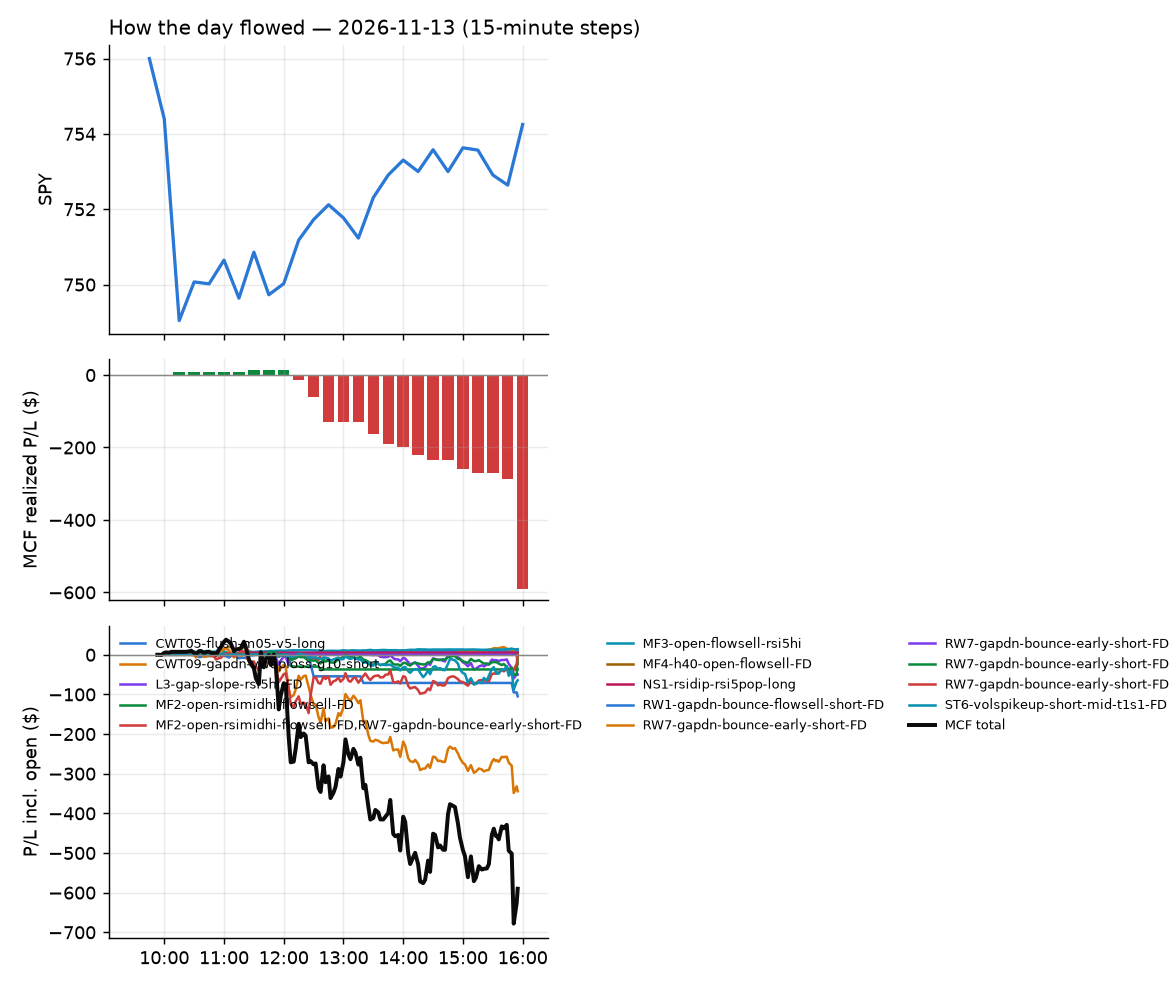

Data behind this chart, as committed beside it:
id, run_id, symbol, strategy, side, date, signal_time, entry_time, entry, stop, target, exit_time, exit, exit_reason, r_multiple, mae_r, mfe_r, success, shares, pnl, broker_order_id, slip_bps, pnl_adj, r_raw
9766, 1, MTCH, MF3-open-flowsell-rsi5hi, -1, 2026-11-13, 2026-11-13 09:55:37.739214-05:00, 2026-11-13 09:55:39.438903-05:00, 42.31, 42.75, 41.97, 2026-11-13 10:07:16.622125-05:00, 41.96, target, 0.7488, -0.248, 0.8793, , 21, 7.38, a10d8dbe-e6fc-4996-bc86-b8017bdda605, 12.51, 6.975, 0.7923
9793, 1, MP, RW7-gapdn-bounce-early-short-FD, -1, 2026-11-13, 2026-11-13 10:25:40.334678-05:00, 2026-11-13 10:25:41.086539-05:00, 38.7, 39.27, 37.97, 2026-11-13 15:56:07.621827-05:00, 38.74, flatten, -0.09409, -0.5611, 0.9118, , 23, -0.89, b49b4bba-2bff-40de-b28e-488174d98f90, -20.71, -1.234, -0.06785
9782, 1, Z, RW7-gapdn-bounce-early-short-FD, -1, 2026-11-13, 2026-11-13 10:25:56.124374-05:00, 2026-11-13 10:25:58.686550-05:00, 29.13, 29.64, 28.77, 2026-11-13 14:03:36.762799-05:00, 29.65, stop, -1.062, -1.006, 0.09766, , 31, -16.12, 5d401678-cdbc-4afe-821c-adc53c85fee4, 25.68, -16.86, -1.016
9769, 1, IYW, CWT05-flush-m05-v5-long, 1, 2026-11-13, 2026-11-13 10:31:00.703638-05:00, 2026-11-13 10:31:04.219767-05:00, 230.1, 228.4, 231.2, 2026-11-13 12:10:00.498917-05:00, 231.2, target, 0.6651, -0.8381, 0.6785, , 3, 3.4, 22d82836-4fe9-4d87-8c06-42c3df81bf4b, -8.686, 3.286, 0.6883
9780, 1, MTUM, CWT05-flush-m05-v5-long, 1, 2026-11-13, 2026-11-13 10:31:10.379427-05:00, 2026-11-13 10:31:13.780080-05:00, 67.35, 66.81, 67.75, 2026-11-13 13:57:35.500437-05:00, 67.75, target, 0.7187, -0.7826, 0.6695, , 13, 5.16, c57a3bfb-058a-491c-8d87-d7a51b161ee3, -12.89, 5.05, 0.7343
9794, 1, VIR, CWT09-gapdn-vwaploss-g10-short, -1, 2026-11-13, 2026-11-13 10:31:37.864463-05:00, 2026-11-13 10:31:40.744124-05:00, 9.96, 10.7, , 2026-11-13 15:55:58.398936-05:00, 9.91, flatten, 0.05203, -0.1081, 0.3378, , 90, 4.5, 404f758d-a292-47b5-ad0e-36c1855a90c4, 30.03, 3.465, 0.06757
9783, 1, ACGL, MF3-open-flowsell-rsi5hi, -1, 2026-11-13, 2026-11-13 10:40:20.485021-05:00, 2026-11-13 10:40:24.888462-05:00, 110.7, 111.5, 110.2, 2026-11-13 14:04:27.225381-05:00, 110.2, target, 0.6212, -0.3381, 0.7064, , 8, 4.32, f68e446c-a7cb-4802-983e-ac2755e6d2e1, 13.53, 4.116, 0.6521
9795, 1, MDT, MF3-open-flowsell-rsi5hi, -1, 2026-11-13, 2026-11-13 10:41:07.774655-05:00, 2026-11-13 10:41:13.551879-05:00, 103.1, 103.8, 102.5, 2026-11-13 15:55:56.465270-05:00, 102.8, flatten, 0.3748, -0.3653, 0.7171, , 8, 2.4, f10f2d3d-2ded-4a57-8325-aab96b2ec8f5, 9.693, 2.216, 0.4059
9796, 1, MRNA, RW7-gapdn-bounce-early-short-FD, -1, 2026-11-13, 2026-11-13 10:46:05.463496-05:00, 2026-11-13 10:46:06.118555-05:00, 224.4, 229.9, 219.9, 2026-11-13 15:55:55.576526-05:00, 223.1, flatten, 0.2277, -0.7545, 0.4731, , 4, 5.22, 93b6e6ee-7ca8-4a5e-a330-ad41e5b3bc18, 22.23, 5.021, 0.2367
9797, 1, RDDT, RW7-gapdn-bounce-early-short-FD, -1, 2026-11-13, 2026-11-13 10:46:18.697125-05:00, 2026-11-13 10:46:20.218465-05:00, 99.22, 101.4, 96.72, 2026-11-13 15:55:59.301838-05:00, 98.57, flatten, 0.2823, -0.4857, 0.3553, , 9, 5.85, 2446173a-0559-4216-a8b3-77378e050ae0, -14.13, 5.65, 0.2923
9798, 1, RDDT, RW1-gapdn-bounce-flowsell-short-FD, -1, 2026-11-13, 2026-11-13 10:46:18.735278-05:00, 2026-11-13 10:46:22.252016-05:00, 99.31, 101.4, 96.72, 2026-11-13 15:55:59.301838-05:00, 98.57, flatten, 0.3385, -0.4631, 0.4147, , 9, 6.69, d7603823-b264-4e76-8e76-b0f602415799, -23.55, 6.49, 0.349
9767, 1, ELF, NS1-rsidip-rsi5pop-long, 1, 2026-11-13, 2026-11-13 10:50:43.398650-05:00, 2026-11-13 10:50:44.712006-05:00, 116.6, 115, 117.2, 2026-11-13 11:21:51.591874-05:00, 117.4, target, 0.3722, -0.3418, 0.5554, , 7, 5.39, b232ac35-7b0a-4fb6-afbf-92dd93136206, 11.16, 4.269, 0.47
9799, 1, WEC, RW7-gapdn-bounce-early-short-FD, -1, 2026-11-13, 2026-11-13 11:01:33.711567-05:00, 2026-11-13 11:01:36.233234-05:00, 117.9, 118.4, 117.3, 2026-11-13 15:55:54.231797-05:00, 117.9, flatten, -0.05062, -0.3272, 0.8854, , 7, 0.0, aad8afed-c0d2-4751-9003-12fc0bab9a3f, -4.668, -0.1841, 0.0
9800, 1, IONQ, RW7-gapdn-bounce-early-short-FD, -1, 2026-11-13, 2026-11-13 11:15:58.103925-05:00, 2026-11-13 11:15:59.518212-05:00, 28.62, 29.39, 27.96, 2026-11-13 15:56:00.051653-05:00, 29.09, flatten, -0.6252, -0.871, 0.2472, , 31, -14.47, 35c0ada4-0dea-47fc-9c15-094b40ac7a22, 19.18, -14.9, -0.6073
9772, 1, WULF, RW1-gapdn-bounce-flowsell-short-FD, -1, 2026-11-13, 2026-11-13 11:21:33.724219-05:00, 2026-11-13 11:21:34.720357-05:00, 12.13, 12.44, 11.78, 2026-11-13 12:26:44.018545-05:00, 12.45, stop, -1.1, -1.03, 0.1932, , 74, -23.68, 5a7bdf8b-6129-40d3-8bf1-98823b0713ff, -16.52, -25.29, -1.03
9771, 1, WULF, RW7-gapdn-bounce-early-short-FD, -1, 2026-11-13, 2026-11-13 11:21:33.684340-05:00, 2026-11-13 11:21:40.668956-05:00, 12.13, 12.44, 11.78, 2026-11-13 12:26:43.843196-05:00, 12.45, stop, -1.1, -1.03, 0.1932, , 74, -23.68, 535ac1be-64af-46cd-acd0-e422d32dbf83, -16.52, -25.29, -1.03
9801, 1, BE, RW7-gapdn-bounce-early-short-FD, -1, 2026-11-13, 2026-11-13 11:30:28.854582-05:00, 2026-11-13 11:30:31.459301-05:00, 187.6, 193.5, 182.5, 2026-11-13 15:55:58.792359-05:00, 192, flatten, -0.7611, -0.9311, 0.1203, , 4, -17.61, 8bb8b2a8-0ba6-46e6-b964-0aae58b13d31, 19.82, -17.78, -0.7539
9802, 1, BURL, RW7-gapdn-bounce-early-short-FD, -1, 2026-11-13, 2026-11-13 11:30:34.212321-05:00, 2026-11-13 11:30:34.601949-05:00, 243.3, 246.1, 241.2, 2026-11-13 15:55:58.787780-05:00, 242.4, flatten, 0.274, -0.5203, 0.7418, , 3, 2.5, c9571732-dc4c-49c2-8941-e7850454ad2c, 16.42, 2.338, 0.293
9803, 1, CRCL, RW7-gapdn-bounce-early-short-FD, -1, 2026-11-13, 2026-11-13 11:30:39.318689-05:00, 2026-11-13 11:30:40.989651-05:00, 61.87, 63.17, 60.63, 2026-11-13 15:56:00.739078-05:00, 62.42, flatten, -0.4374, -0.8893, 0.1687, , 14, -7.74, 4bbfca11-ec6d-4622-a9fd-08b7704a41e7, 4.847, -7.989, -0.4238
9804, 1, CRDO, RW7-gapdn-bounce-early-short-FD, -1, 2026-11-13, 2026-11-13 11:30:39.469433-05:00, 2026-11-13 11:30:42.422871-05:00, 129.2, 133.2, 125.4, 2026-11-13 15:55:53.712826-05:00, 131.9, flatten, -0.6944, -0.8796, 0.04271, , 7, -18.98, 41825992-0bbf-41b5-be6e-e7bf634f39bd, 5.524, -19.18, -0.687
9775, 1, HUT, RW7-gapdn-bounce-early-short-FD, -1, 2026-11-13, 2026-11-13 11:30:57.377467-05:00, 2026-11-13 11:30:58.022019-05:00, 55.96, 57.89, 54.32, 2026-11-13 12:43:37.272835-05:00, 57.93, stop, -1.037, -1.022, 0.2749, , 16, -31.49, 647dd4d4-2e42-4b65-b407-526be916f1ee, 25.84, -31.97, -1.021
9789, 1, KLAC, RW7-gapdn-bounce-early-short-FD, -1, 2026-11-13, 2026-11-13 11:31:02.960741-05:00, 2026-11-13 11:31:03.535288-05:00, 150, 152.5, 147.5, 2026-11-13 15:50:06.789804-05:00, 152.4, stop, -1.01, -1.043, 0.3713, , 6, -14.86, bc6dabce-69b2-4315-b921-40bf394eebe8, 2.333, -15.34, -0.9783
9805, 1, IREN, RW7-gapdn-bounce-early-short-FD, -1, 2026-11-13, 2026-11-13 11:31:00.277179-05:00, 2026-11-13 11:31:04.495322-05:00, 17.8, 18.58, 17.15, 2026-11-13 15:55:53.797753-05:00, 18.07, flatten, -0.3611, -0.5492, 0.2403, , 50, -13.54, 10145261-0971-4806-97f3-96d8f80f9c16, 36.83, -14.16, -0.3452
9807, 1, LITE, RW1-gapdn-bounce-flowsell-short-FD, -1, 2026-11-13, 2026-11-13 11:31:05.085726-05:00, 2026-11-13 11:31:06.168883-05:00, 580.3, 602, 561.2, 2026-11-13 15:55:56.319984-05:00, 596.1, flatten, -0.7363, -0.7936, -0.0004652, , 1, -15.86, b9278a96-2fdd-43a3-aa18-85c9e7bd7df2, 22.36, -15.98, -0.7303
9806, 1, LITE, RW7-gapdn-bounce-early-short-FD, -1, 2026-11-13, 2026-11-13 11:31:04.962834-05:00, 2026-11-13 11:31:06.616074-05:00, 580.3, 602, 561.2, 2026-11-13 15:55:56.319984-05:00, 596.1, flatten, -0.7363, -0.7936, -0.0004652, , 1, -15.86, 53408992-31eb-4f65-9494-4a7fb817bd5f, 22.36, -15.98, -0.7303
9790, 1, MRVL, RW7-gapdn-bounce-early-short-FD, -1, 2026-11-13, 2026-11-13 11:31:09.123203-05:00, 2026-11-13 11:31:10.362133-05:00, 152.7, 157.5, 148.3, 2026-11-13 15:50:05.707611-05:00, 157.5, stop, -1.008, -1.028, 0.07489, , 5, -24.15, 73b22db6-abd7-46e7-ab71-a0260a454753, 16.96, -24.56, -0.991
9791, 1, MRVL, RW1-gapdn-bounce-flowsell-short-FD, -1, 2026-11-13, 2026-11-13 11:31:09.184614-05:00, 2026-11-13 11:31:10.692728-05:00, 152.7, 157.5, 148.3, 2026-11-13 15:50:10.553207-05:00, 157.4, stop, -0.9983, -1.028, 0.07666, , 5, -23.88, f444f773-32d4-48b9-bac9-5baa60a52d1f, 16.44, -24.29, -0.9816
9776, 1, NTSK, RW7-gapdn-bounce-early-short-FD, -1, 2026-11-13, 2026-11-13 11:31:12.379274-05:00, 2026-11-13 11:31:14.615032-05:00, 21.02, 21.43, 20.57, 2026-11-13 13:19:51.062097-05:00, 21.41, stop, -0.997, -0.9901, 0.0966, , 43, -16.77, d7770b4e-e211-4425-a672-b32efc15e2f8, -9.524, -17.75, -0.9418
9777, 1, NTSK, RW1-gapdn-bounce-flowsell-short-FD, -1, 2026-11-13, 2026-11-13 11:31:12.451390-05:00, 2026-11-13 11:31:19.315461-05:00, 21.02, 21.43, 20.57, 2026-11-13 13:19:50.876006-05:00, 21.41, stop, -0.9969, -0.9901, 0.1003, , 43, -16.71, 4f30ad4d-f164-48d3-b5ff-af0d1475b69f, -10.19, -17.69, -0.9416
9778, 1, SWKS, RW7-gapdn-bounce-early-short-FD, -1, 2026-11-13, 2026-11-13 11:31:29.700891-05:00, 2026-11-13 11:31:30.814656-05:00, 88.44, 89.64, 87.36, 2026-11-13 13:31:38.935970-05:00, 89.71, stop, -1.102, -1.025, 0.3513, , 10, -12.7, 89bc85a8-6608-4cd2-9f3a-6c4c9e4ddce1, 6.78, -13.17, -1.062
9808, 1, WDC, RW7-gapdn-bounce-early-short-FD, -1, 2026-11-13, 2026-11-13 11:31:40.504433-05:00, 2026-11-13 11:31:42.263406-05:00, 289.5, 297.1, 283, 2026-11-13 15:55:59.938688-05:00, 294.8, flatten, -0.7073, -0.9747, 0.2233, , 3, -15.96, 388eec42-026d-45b6-b2f8-e36b22f674de, 18.96, -16.15, -0.6988
9768, 1, HUT, MF2-open-rsimidhi-flowsell-FD, -1, 2026-11-13, 2026-11-13 11:45:54.909965-05:00, 2026-11-13 11:45:56.350607-05:00, 55.51, 56.51, 53.83, 2026-11-13 12:07:43.324225-05:00, 56.6, stop, -1.124, -0.8129, 0.04014, , 16, -17.44, 54e5944b-c7a8-4d0d-84e7-d289e7884390, 18.88, -17.91, -1.094
9773, 1, HUT, RW1-gapdn-bounce-flowsell-short-FD, -1, 2026-11-13, 2026-11-13 11:45:54.948057-05:00, 2026-11-13 11:45:56.554194-05:00, 55.51, 57.4, 53.83, 2026-11-13 12:30:56.011066-05:00, 57.43, stop, -1.033, -0.9746, 0.02119, , 16, -30.72, 49c4de67-084a-46b7-892c-6aa5e9e1fa4f, 18.88, -31.2, -1.017
9809, 1, IBIT, RW7-gapdn-bounce-early-short-FD, -1, 2026-11-13, 2026-11-13 11:45:55.600139-05:00, 2026-11-13 11:45:59.370975-05:00, 38.79, 39.15, 38.5, 2026-11-13 15:55:55.333667-05:00, 38.97, flatten, -0.548, -0.8376, 0.1546, , 23, -4.14, df9998b5-aea0-4d80-88e9-1fac021e6cde, 7.96, -4.484, -0.5059
9810, 1, IREN, MF4-h40-open-flowsell-FD, -1, 2026-11-13, 2026-11-13 11:45:57.988980-05:00, 2026-11-13 11:46:01.448479-05:00, 17.63, 18.36, 17.29, 2026-11-13 15:55:53.797753-05:00, 18.07, flatten, -0.6169, -0.818, 0.02576, , 51, -22.46, 6405f604-8b8f-464c-af6f-8ecd9cd59ac4, 8.723, -23.09, -0.6
9779, 1, QCOM, RW7-gapdn-bounce-early-short-FD, -1, 2026-11-13, 2026-11-13 11:46:18.383745-05:00, 2026-11-13 11:46:20.085734-05:00, 169.4, 172.2, 167.1, 2026-11-13 13:33:45.663106-05:00, 172.2, stop, -1.031, -1.017, 0.01438, , 5, -13.9, 46a82402-799d-431a-a64b-66b3efa6b90e, 14.44, -14.35, -0.9991
9774, 1, APH, MF2-open-rsimidhi-flowsell-FD, -1, 2026-11-13, 2026-11-13 11:50:26.268246-05:00, 2026-11-13 11:50:27.229524-05:00, 76.78, 77.39, 75.58, 2026-11-13 12:37:41.546489-05:00, 77.43, stop, -1.131, -0.979, 0.2284, , 11, -7.18, 8b29851d-0ca3-47e0-960f-737b77c833e7, 1.302, -7.626, -1.065
9785, 1, APH, RW7-gapdn-bounce-early-short-FD, -1, 2026-11-13, 2026-11-13 11:50:26.367800-05:00, 2026-11-13 11:50:28.330795-05:00, 76.78, 78, 75.58, 2026-11-13 14:18:01.239919-05:00, 78.0, stop, -1.037, -1.004, 0.1152, , 11, -13.42, 7b683c57-8b35-4696-bff2-96b122558ca6, 1.302, -13.87, -1.004
9784, 1, ETHA, RW7-gapdn-bounce-early-short-FD, -1, 2026-11-13, 2026-11-13 11:50:44.904318-05:00, 2026-11-13 11:50:46.568291-05:00, 43.55, 44.05, 43.01, 2026-11-13 14:09:51.387904-05:00, 44.07, stop, -1.086, -1.085, 0.1791, , 20, -10.4, d6820084-82a4-4c2d-b4e2-2d94e8ae447d, -4.595, -10.91, -1.035
9781, 1, TXN, RW7-gapdn-bounce-early-short-FD, -1, 2026-11-13, 2026-11-13 11:51:35.808955-05:00, 2026-11-13 11:51:38.153071-05:00, 298.3, 302.3, 295, 2026-11-13 13:57:07.835756-05:00, 302.4, stop, -1.075, -0.9876, 0.002526, , 3, -12.3, b88dd455-3c6e-4edf-b006-5f735adfcc1a, 11.05, -12.77, -1.036
9811, 1, COPX, RW7-gapdn-bounce-early-short-FD, -1, 2026-11-13, 2026-11-13 11:55:34.030591-05:00, 2026-11-13 11:55:34.859341-05:00, 69.26, 70.05, 68.63, 2026-11-13 15:55:56.647569-05:00, 69.26, flatten, -0.02375, -0.3311, 0.2038, , 13, 0.0, 6e027c6d-633a-4130-9ff9-d8c79f887147, 11.52, -0.2424, 0.0
9812, 1, COPX, RW1-gapdn-bounce-flowsell-short-FD, -1, 2026-11-13, 2026-11-13 11:55:34.285311-05:00, 2026-11-13 11:55:35.189329-05:00, 69.26, 70.05, 68.63, 2026-11-13 15:55:56.647569-05:00, 69.26, flatten, -0.02375, -0.3311, 0.2038, , 13, 0.0, 2c18afd7-f93a-4420-ac82-d1ef78cf4422, 11.52, -0.2424, 0.0
9770, 1, OKLO, MF2-open-rsimidhi-flowsell-FD, -1, 2026-11-13, 2026-11-13 11:56:07.828492-05:00, 2026-11-13 11:56:11.463652-05:00, 23.11, 23.41, 22.51, 2026-11-13 12:09:11.487354-05:00, 23.43, stop, -1.136, -1.092, 0.08365, , 39, -12.47, 246cbb76-3872-4073-b0af-8565912923bc, -0.1108, -13.37, -1.059
9813, 1, PRIM, ST6-volspikeup-short-mid-t1s1-FD, -1, 2026-11-13, 2026-11-13 11:56:11.480125-05:00, 2026-11-13 11:56:13.434122-05:00, 68.5, 70.12, 67.19, 2026-11-13 15:55:59.955975-05:00, 69.29, flatten, -0.4987, -0.4688, 0.07402, , 13, -10.27, a1138c2d-ba29-40bf-88a0-e441db214c17, 22.58, -10.51, -0.4873
9814, 1, NVT, ST6-volspikeup-short-mid-t1s1-FD, -1, 2026-11-13, 2026-11-13 12:11:06.779348-05:00, 2026-11-13 12:11:09.371689-05:00, 113.6, 116.3, 111.6, 2026-11-13 15:55:58.811236-05:00, 114.4, flatten, -0.293, -0.3602, 0.2001, , 7, -5.46, 4d29d826-26d3-4976-9d8a-a1a6a1ae9311, 32.47, -5.638, -0.2838
9815, 1, INIO, ST6-volspikeup-short-mid-t1s1-FD, -1, 2026-11-13, 2026-11-13 12:15:53.338448-05:00, 2026-11-13 12:15:54.383038-05:00, 14.37, 14.82, 13.98, 2026-11-13 15:55:51.865573-05:00, 14.54, flatten, -0.4045, -0.6666, 0.02222, , 63, -10.71, 13a5fa12-d16f-48bd-918a-9c40b324e92c, 20.83, -11.47, -0.3778
9816, 1, BA, RW7-gapdn-bounce-early-short-FD, -1, 2026-11-13, 2026-11-13 12:20:29.569164-05:00, 2026-11-13 12:20:32.593821-05:00, 170.5, 172.1, 169, 2026-11-13 15:55:52.517614-05:00, 171.4, flatten, -0.5971, -0.6492, 0.02218, , 5, -4.79, d8b1bfc1-a48e-4211-902c-9fd20883739e, 6.917, -4.98, -0.5743
9817, 1, GFI, RW7-gapdn-bounce-early-short-FD, -1, 2026-11-13, 2026-11-13 12:20:50.476807-05:00, 2026-11-13 12:20:51.121175-05:00, 35.8, 36.25, 35.31, 2026-11-13 15:56:00.271911-05:00, 35.79, flatten, -0.01035, -0.2918, 0.3142, , 25, 0.25, fa704c3f-252b-4297-9f97-da5225b29da6, -5.59, -0.1153, 0.02244
9818, 1, PCVX, RW7-gapdn-bounce-early-short-FD, -1, 2026-11-13, 2026-11-13 12:21:12.208100-05:00, 2026-11-13 12:21:13.676203-05:00, 63.55, 64.42, 62.88, 2026-11-13 15:55:54.795746-05:00, 63.5, flatten, 0.03673, -0.2866, 0.8139, , 14, 0.7, eb58dc6b-6147-431a-b94b-716a797241a0, 15.71, 0.4486, 0.05732
9819, 1, PAAS, RW7-gapdn-bounce-early-short-FD, -1, 2026-11-13, 2026-11-13 12:26:12.088486-05:00, 2026-11-13 12:26:16.343614-05:00, 37.51, 38.01, 37.03, 2026-11-13 15:55:53.059920-05:00, 37.53, flatten, -0.06928, -0.2686, 0.3482, , 24, -0.48, ef2bdfa9-1972-4d92-b491-a650e73652e4, 2.665, -0.8356, -0.03979
9820, 1, PAAS, RW1-gapdn-bounce-flowsell-short-FD, -1, 2026-11-13, 2026-11-13 12:26:12.156293-05:00, 2026-11-13 12:26:21.775373-05:00, 37.51, 38.01, 37.03, 2026-11-13 15:55:53.059920-05:00, 37.53, flatten, -0.06928, -0.2686, 0.3482, , 24, -0.48, fb56b9b4-2914-4252-baad-f6bdae192135, 2.665, -0.8356, -0.03979
9788, 1, FSLR, RW7-gapdn-bounce-early-short-FD, -1, 2026-11-13, 2026-11-13 12:30:46.641482-05:00, 2026-11-13 12:30:52.399828-05:00, 168.7, 171.9, 166.1, 2026-11-13 15:43:20.381696-05:00, 172.0, stop, -1.051, -1.054, -0.03753, , 5, -16.35, 9d976b2f-b005-451f-bebe-d68c2ab0c7d3, 15.98, -16.8, -1.023
9821, 1, SLV, RW7-gapdn-bounce-early-short-FD, -1, 2026-11-13, 2026-11-13 12:31:14.864442-05:00, 2026-11-13 12:31:17.487209-05:00, 44.3, 44.71, 43.93, 2026-11-13 15:56:00.148944-05:00, 44.13, flatten, 0.3671, -0.3614, 0.7945, , 20, 3.33, dcf9293f-8898-4270-a1cb-645227508f2e, 5.325, 3.017, 0.4052
9822, 1, DDOG, ST6-volspikeup-short-mid-t1s1-FD, -1, 2026-11-13, 2026-11-13 12:45:38.840820-05:00, 2026-11-13 12:45:40.356391-05:00, 182.2, 186.3, 178.5, 2026-11-13 15:56:00.017769-05:00, 183.9, flatten, -0.4268, -0.6943, 0.02671, , 4, -6.87, 7bb11eb1-f542-4f5b-bc43-6e7ada4303cd, 9.594, -7.033, -0.417
9823, 1, MSFT, RW7-gapdn-bounce-early-short-FD, -1, 2026-11-13, 2026-11-13 13:01:02.929772-05:00, 2026-11-13 13:01:04.186867-05:00, 523.9, 528.7, 519.9, 2026-11-13 15:55:55.188715-05:00, 524, flatten, -0.06352, -0.5337, 0.114, , 1, -0.19, 36585bae-ff3c-416e-8592-49783724e2eb, 8.488, -0.3059, -0.03946
9824, 1, MSFT, RW1-gapdn-bounce-flowsell-short-FD, -1, 2026-11-13, 2026-11-13 13:01:02.978264-05:00, 2026-11-13 13:01:04.315040-05:00, 523.9, 528.7, 519.9, 2026-11-13 15:55:55.188715-05:00, 524, flatten, -0.06352, -0.5337, 0.114, , 1, -0.19, d49cd4f8-45ff-49f0-b52b-53cd740c94f0, 8.488, -0.3059, -0.03946
9786, 1, TSEM, RW7-gapdn-bounce-early-short-FD, -1, 2026-11-13, 2026-11-13 13:06:20.040852-05:00, 2026-11-13 13:06:21.406841-05:00, 144.3, 148, 140.3, 2026-11-13 14:58:24.091227-05:00, 148.5, stop, -1.157, -1.19, 0.02996, , 6, -25.02, 9123dd94-44cc-4689-88d3-08a4141ad4e8, -13.18, -25.48, -1.136
9787, 1, S, ST6-volspikeup-short-mid-t1s1-FD, -1, 2026-11-13, 2026-11-13 13:26:11.552281-05:00, 2026-11-13 13:26:17.648592-05:00, 21.96, 22.27, 21.53, 2026-11-13 15:13:29.430933-05:00, 22.27, stop, -1.09, -1.065, 0.1964, , 41, -12.71, 9cd77ec3-344b-4ba1-91d2-c42f30e5358b, -27.4, -13.65, -1.015
9825, 1, AMD, RW7-gapdn-bounce-early-short-FD, -1, 2026-11-13, 2026-11-13 13:30:22.383167-05:00, 2026-11-13 13:30:23.704694-05:00, 525.4, 537.4, 515.1, 2026-11-13 15:55:14.028850-05:00, 535.7, stop, -0.8821, -0.9243, 0.007498, , 1, -10.31, 9ea49184-9c3c-49c5-a000-0e50b0fa37e4, 16.15, -10.59, -0.859
9826, 1, SOXL, L3-gap-slope-rsi5hi-FD, -1, 2026-11-13, 2026-11-13 13:31:22.636854-05:00, 2026-11-13 13:31:25.116593-05:00, 56.71, 59.86, 54.97, 2026-11-13 15:55:54.997448-05:00, 58.82, flatten, -0.6754, -0.792, 0.08122, , 16, -33.82, 42cdb9e2-ecf5-4ca5-9d56-3a7fdb81e1f5, -18.77, -34.09, -0.67
... 17 more rows
